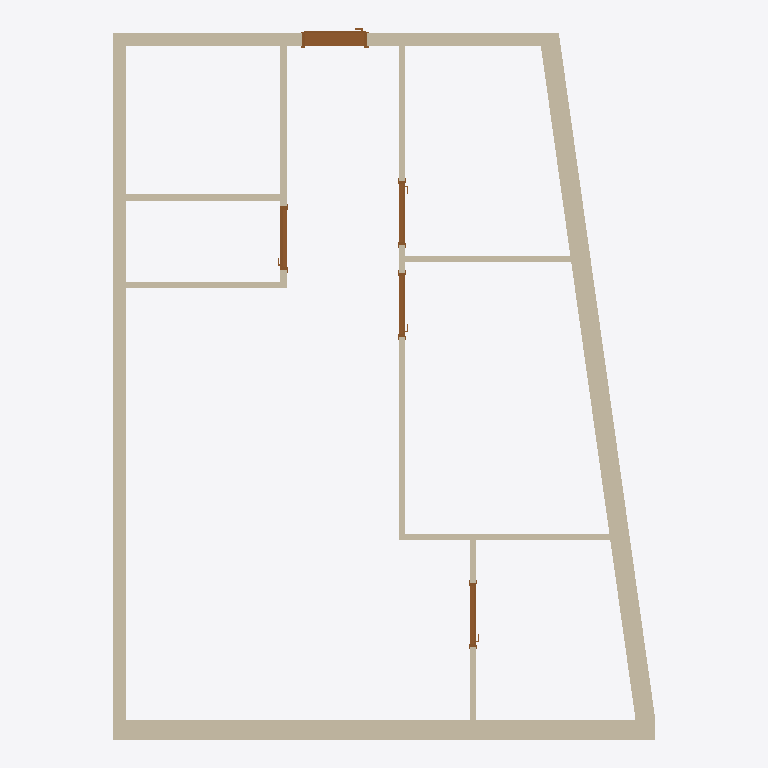
Plan cut of the same IFC building model at storey 'My Storey' (level 0.00 m, cut at 1.40 m), seen from above with north up, elements coloured by IFC class: 11 walls (beige), 5 doors (brown). Cut surfaces are drawn darker.
Extent 8.3 m × 10.9 m × 3.0 m (x, y, z). Storeys (1): My Storey at 0.00 m. Elements (16): 11 IfcWall, 5 IfcDoor.

HEADER;
FILE_DESCRIPTION(('ViewDefinition[DesignTransferView]'),'2;1');
FILE_NAME('Kvennavikgata_v02.ifc','2024-03-29T13:31:39+01:00',(''),(''),'IfcOpenShell v0.7.0-6c9e130ca','BlenderBIM [number]-4e76f36','');
FILE_SCHEMA(('IFC4'));
ENDSEC;
DATA;
#1=IFCPROJECT('29BiDwbBP0e9KF0Dllfvei',$,'My Project',$,$,$,$,(#14,#26),#9);
#30=IFCSITE('3WgsyhWwXCWBxfkUbI7JFF',$,'My Site',$,$,#9063,$,$,$,$,$,$,$,$);
#36=IFCBUILDING('2Eq4QD0Ez0QOU_rcpn0T2P',$,'My Building',$,$,#9068,$,$,$,$,$,$);
#42=IFCBUILDINGSTOREY('0i$T4s4v1788o4m4FYdmFa',$,'My Storey',$,$,#9228,$,$,$,$);
#2406=IFCWALL('1rEVT1NsXFOf7UR_0EZwiC',$,'Wall',$,$,#9413,#2412,$,$);
#8218=IFCWALL('2KN1$GovDAAgQzfEnA8Zvf',$,'Wall',$,$,#9403,#8224,$,$);
#2914=IFCWALL('1aZzVGz6nDUhLiFrBnTvJX',$,'Wall',$,$,#9689,#2920,$,$);
#3368=IFCWALL('39NQ4nGpPCFhZCm0ERAIdn',$,'Wall',$,$,#9576,#3374,$,$);
#8149=IFCWALL('1ddIR8Lw9EFRqDs92znVC7',$,'Wall',$,$,#9408,#8155,$,$);
#3660=IFCWALL('266RpOsz1C68nlbQGHel2r',$,'Wall',$,$,#9428,#3666,$,$);
#3583=IFCWALL('38WqoOjsr4SPK0arRMCmYi',$,'Wall',$,$,#9438,#3589,$,$);
#4209=IFCWALL('3$_6dGJCPFcPmHlfLdMz7n',$,'Wall',$,$,#9492,#4215,$,$);
#5098=IFCDOOR('0otP$2q3v3Fx9JiR$$SuHj',$,'Door',$,$,#9591,#5125,$,2140.0,1000.0,$,.SINGLE_SWING_LEFT.,$);
#4387=IFCWALL('1TXFO5mkXA2RhSOBj0Cy_B',$,'Wall',$,$,#9433,#4393,$,$);
#3443=IFCWALL('3keL8id119rQj7QNjrC35W',$,'Wall',$,$,#9474,#3450,$,$);
#3710=IFCWALL('2nE7nJycPE996VBMBAq07g',$,'Wall',$,$,#9398,#3716,$,$);
#6413=IFCDOOR('1f4gbB$7nBHOLj9T0G8oFd',$,'Door',$,$,#9443,#6445,$,2140.00010490417,980.000019073486,$,.SINGLE_SWING_RIGHT.,$);
#11063=IFCDOOR('2BtuYik8r3mOBirG0r6PPs',$,'Door',$,$,#11656,#11096,$,2140.00010490417,980.000019073486,$,.SINGLE_SWING_RIGHT.,$);
#10116=IFCDOOR('1C5CIcsGH8BwruxBMJHB05',$,'Door',$,$,#10831,#10149,$,2140.00010490417,980.000019073486,$,.SINGLE_SWING_LEFT.,$);
#10879=IFCDOOR('3UFxlDkjjEneq8wCZ01LHa',$,'Door',$,$,#10956,#10911,$,$,$,$,$,$);
ENDSEC;